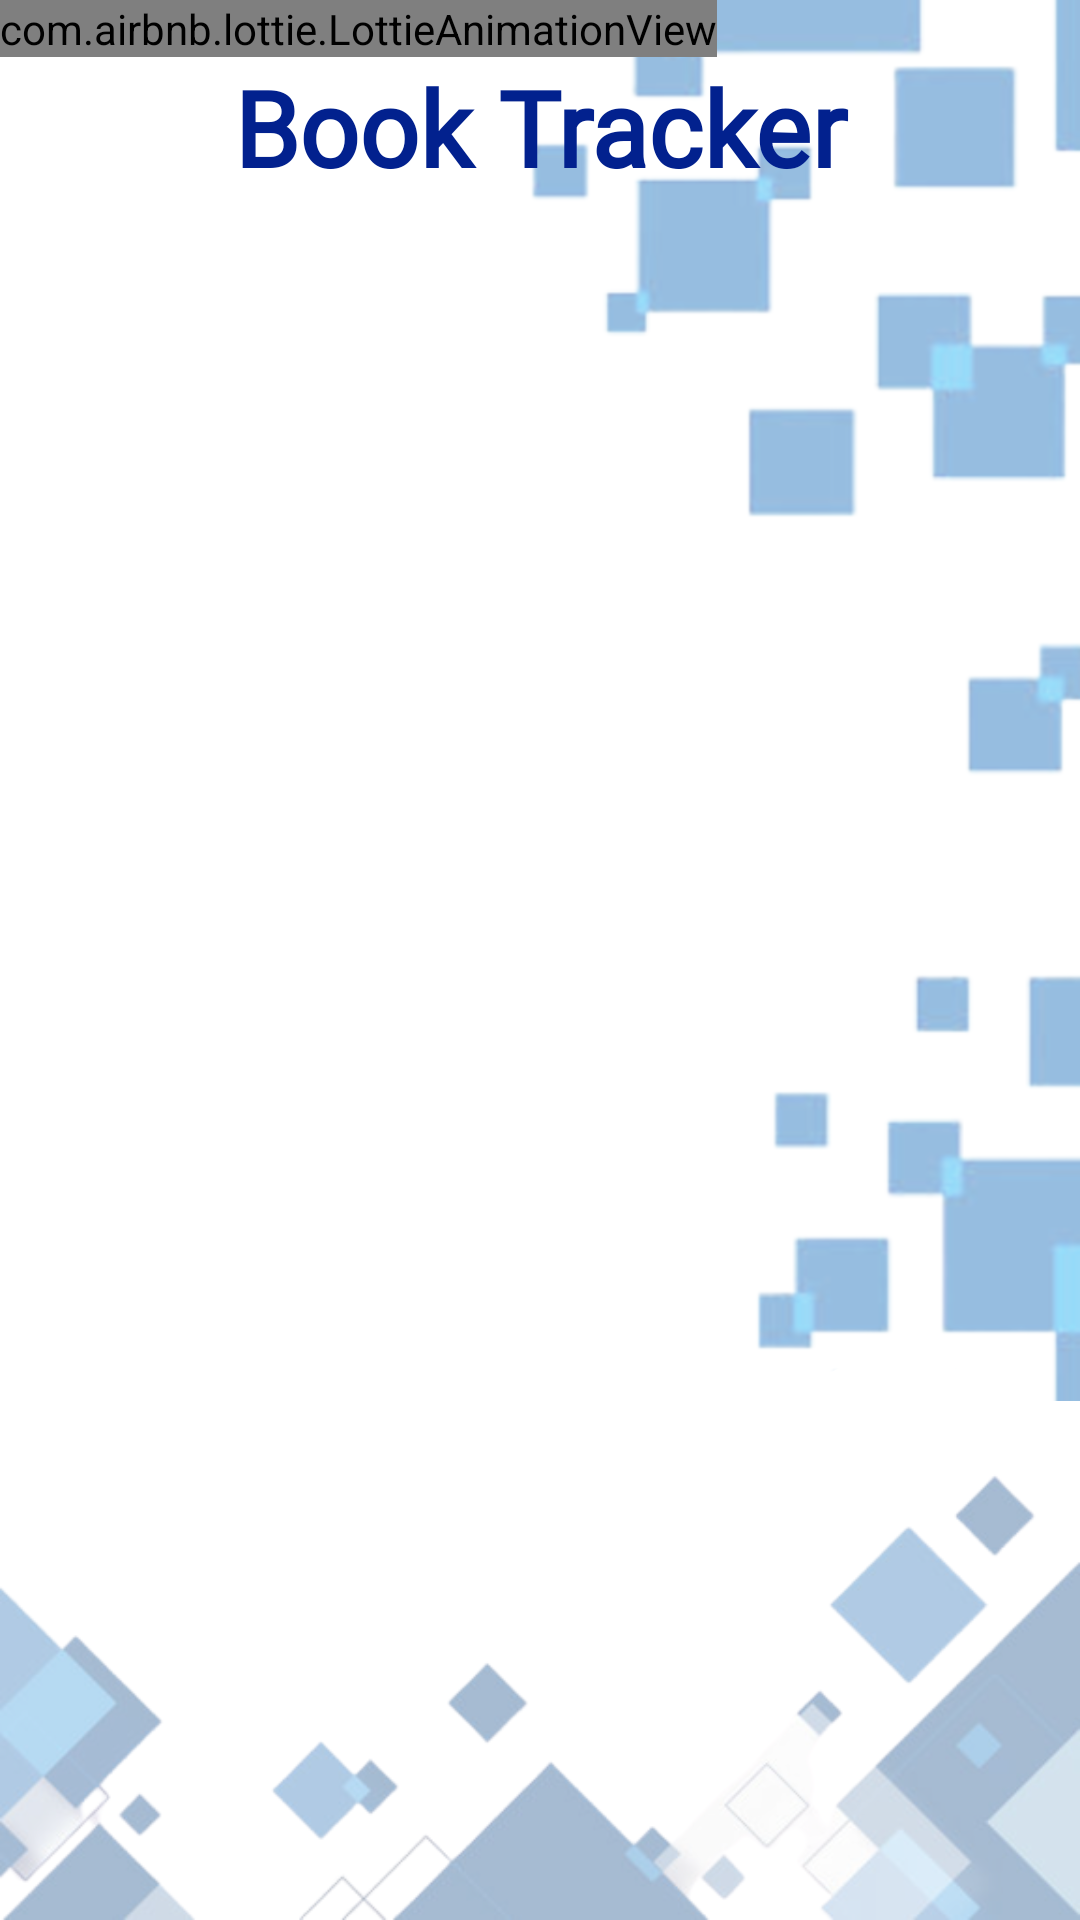

Write the Android layout XML for this screen, with the resource values it uses.
<!-- AndroidManifest.xml: application theme Theme.BookTracker -->
<!-- res/layout/activity_splash_screen.xml -->
<?xml version="1.0" encoding="utf-8"?>
<LinearLayout xmlns:android="http://schemas.android.com/apk/res/android"
    xmlns:app="http://schemas.android.com/apk/res-auto"
    xmlns:tools="http://schemas.android.com/tools"
    android:layout_width="match_parent"
    android:layout_height="match_parent"
    android:orientation="vertical"
    tools:context=".Views.SplashScreen"
    android:background="@drawable/background">

    <com.airbnb.lottie.LottieAnimationView
        android:id="@+id/animationView"
        android:layout_width="wrap_content"
        android:layout_height="wrap_content"
        app:layout_constraintBottom_toBottomOf="parent"
        app:layout_constraintEnd_toEndOf="parent"
        app:layout_constraintStart_toStartOf="parent"
        app:layout_constraintTop_toTopOf="parent"
        app:lottie_autoPlay="true"
        app:lottie_loop="true"
        app:lottie_rawRes="@raw/animation" />

    <TextView
        android:textAlignment="center"
        android:layout_width="match_parent"
        android:layout_height="match_parent"
        android:textSize="35dp"
        android:fontFamily="@font/poppins_semibold"
        android:textStyle="bold"
        android:textColor="@color/myThemeDark"
        android:text="Book Tracker"/>


</LinearLayout>
<!-- resources referenced by this layout -->
<resources>
  <color name="myThemeDark">#02218E</color>
  <!-- drawable background: png bitmap (drawable-v24, 258840 bytes) -->
  <style name="Theme.BookTracker" parent="Theme.MaterialComponents.DayNight.NoActionBar.Bridge">
          
          <item name="colorPrimary">@color/myTheme</item>
          <item name="colorPrimaryVariant">@color/myThemeDark</item>
          <item name="colorOnPrimary">@color/white</item>
          
          <item name="colorSecondary">@color/teal_200</item>
          <item name="colorSecondaryVariant">@color/teal_700</item>
          <item name="colorOnSecondary">@color/black</item>
          
          <item name="android:statusBarColor">@null</item>
          
  
      </style>
  <color name="myTheme">#002CC8</color>
  <color name="white">#FFFFFFFF</color>
  <color name="teal_200">#FF03DAC5</color>
  <color name="teal_700">#FF018786</color>
  <color name="black">#FF000000</color>
</resources>
